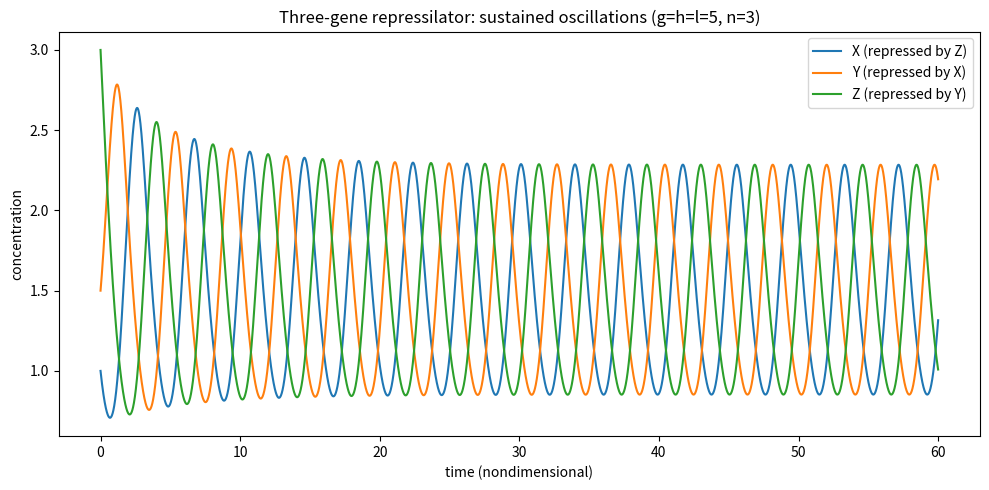

Here is the Python script that generated this plot: (Note: this script raises an exception after producing the figure.)
import matplotlib
matplotlib.use("Agg")
import matplotlib.pyplot as plt
import numpy as np

# --- Model parameters (nondimensional repressilator) ---
# Ring of three mutual repressions with Hill coefficient n=3 and unit degradation.
g = 5.0   # max production rate of x (repressed by z)
h = 5.0   # max production rate of y (repressed by x)
l = 5.0   # max production rate of z (repressed by y)
n = 3     # Hill coefficient

def repressilator(state):
    """Right-hand side of the three-variable ring: returns [dx/dt, dy/dt, dz/dt].
       X is repressed by Z, Y by X, Z by Y."""
    x, y, z = state
    dx = g / (1.0 + z**n) - x   # X production repressed by Z, minus decay
    dy = h / (1.0 + x**n) - y   # Y production repressed by X, minus decay
    dz = l / (1.0 + y**n) - z   # Z production repressed by Y, minus decay
    return np.array([dx, dy, dz])

# --- Generic explicit RK4 integrator (implemented step by step, no library routine) ---
def rk4_step(f, state, dt):
    k1 = f(state)                    # slope at start of interval
    k2 = f(state + 0.5 * dt * k1)    # slope at midpoint using k1
    k3 = f(state + 0.5 * dt * k2)    # slope at midpoint using k2
    k4 = f(state + dt * k3)          # slope at end using k3
    # weighted average of the four slopes (Simpson-like weights 1,2,2,1)
    return state + (dt / 6.0) * (k1 + 2.0 * k2 + 2.0 * k3 + k4)

# --- Time grid ---
dt = 0.01
T = 60.0
steps = int(T / dt)
t = np.linspace(0.0, T, steps + 1)

# --- Integrate from a slightly asymmetric initial condition (symmetry would stall it) ---
traj = np.zeros((steps + 1, 3))
traj[0] = np.array([1.0, 1.5, 3.0])   # x0, y0, z0
for i in range(steps):
    traj[i + 1] = rk4_step(repressilator, traj[i], dt)

x, y, z = traj[:, 0], traj[:, 1], traj[:, 2]

# --- Time-series plot ---
plt.figure(figsize=(10, 5))
plt.plot(t, x, label="X (repressed by Z)")
plt.plot(t, y, label="Y (repressed by X)")
plt.plot(t, z, label="Z (repressed by Y)")
plt.xlabel("time (nondimensional)")
plt.ylabel("concentration")
plt.title("Three-gene repressilator: sustained oscillations (g=h=l=5, n=3)")
plt.legend()
plt.tight_layout()
plt.savefig("/private/tmp/claude-501/-Users-lvmy-neu-teaching-numericalR-numericalR/e8e9d206-e3a8-4079-be52-06334c0a89a5/scratchpad/eval/gen/3H.5.1_s4.png")

# --- Check 1: sustained (not decaying) oscillation ---
# Compare the peak-to-peak amplitude of x in the first half vs the second half of the run.
half = (steps + 1) // 2
amp_first = x[:half].max() - x[:half].min()
amp_second = x[half:].max() - x[half:].min()
sustained = abs(amp_second - amp_first) / amp_first < 0.05

# --- Check 2: the three genes peak in turn in a fixed cyclic order ---
# Find peak times (interior local maxima) of each variable in the settled second half.
def peak_times(sig, tt, start):
    peaks = []
    for i in range(start + 1, len(sig) - 1):
        if sig[i] > sig[i - 1] and sig[i] > sig[i + 1]:
            peaks.append(tt[i])
    return np.array(peaks)

px = peak_times(x, t, half)
py = peak_times(y, t, half)
pz = peak_times(z, t, half)

# Take one representative peak from each and see their ordering within a single period.
first_x = px[0]
first_y = py[py > first_x][0]   # next Y peak after that X peak
first_z = pz[pz > first_x][0]   # next Z peak after that X peak
order = np.argsort([first_x, first_y, first_z])   # 0=X,1=Y,2=Z
label = {0: "X", 1: "Y", 2: "Z"}
peak_order = [label[k] for k in order]

# Estimate the oscillation period from spacing of successive X peaks.
period = np.mean(np.diff(px)) if len(px) > 1 else float("nan")

# --- Print results ---
print(f"Number of integration steps: {steps}")
print(f"Amplitude of X (first half, peak-to-peak): {amp_first:.6f}")
print(f"Amplitude of X (second half, peak-to-peak): {amp_second:.6f}")
print(f"Sustained oscillation (amplitude nearly constant): {sustained}")
print(f"Estimated oscillation period: {period:.6f}")
print(f"X peak time (representative): {first_x:.4f}")
print(f"Y peak time (following that X peak): {first_y:.4f}")
print(f"Z peak time (following that X peak): {first_z:.4f}")
print(f"Order in which genes peak within a period: {' -> '.join(peak_order)}")
print(f"Final state x,y,z: {x[-1]:.6f}, {y[-1]:.6f}, {z[-1]:.6f}")

# Explanation (one sentence):
# A constant peak-to-peak amplitude across the run together with a fixed cyclic peak
# order confirms a stable limit cycle rather than a decaying transient or fixed point,
# because a true limit cycle repeats its waveform indefinitely with each gene peaking
# in the same recurring sequence set by the ring's repression topology.
print("Explanation: constant amplitude over time plus an unchanging cyclic peak order "
      "(X->Y->Z repeating) means the trajectory has settled onto a stable limit cycle "
      "rather than decaying to a steady state.")
